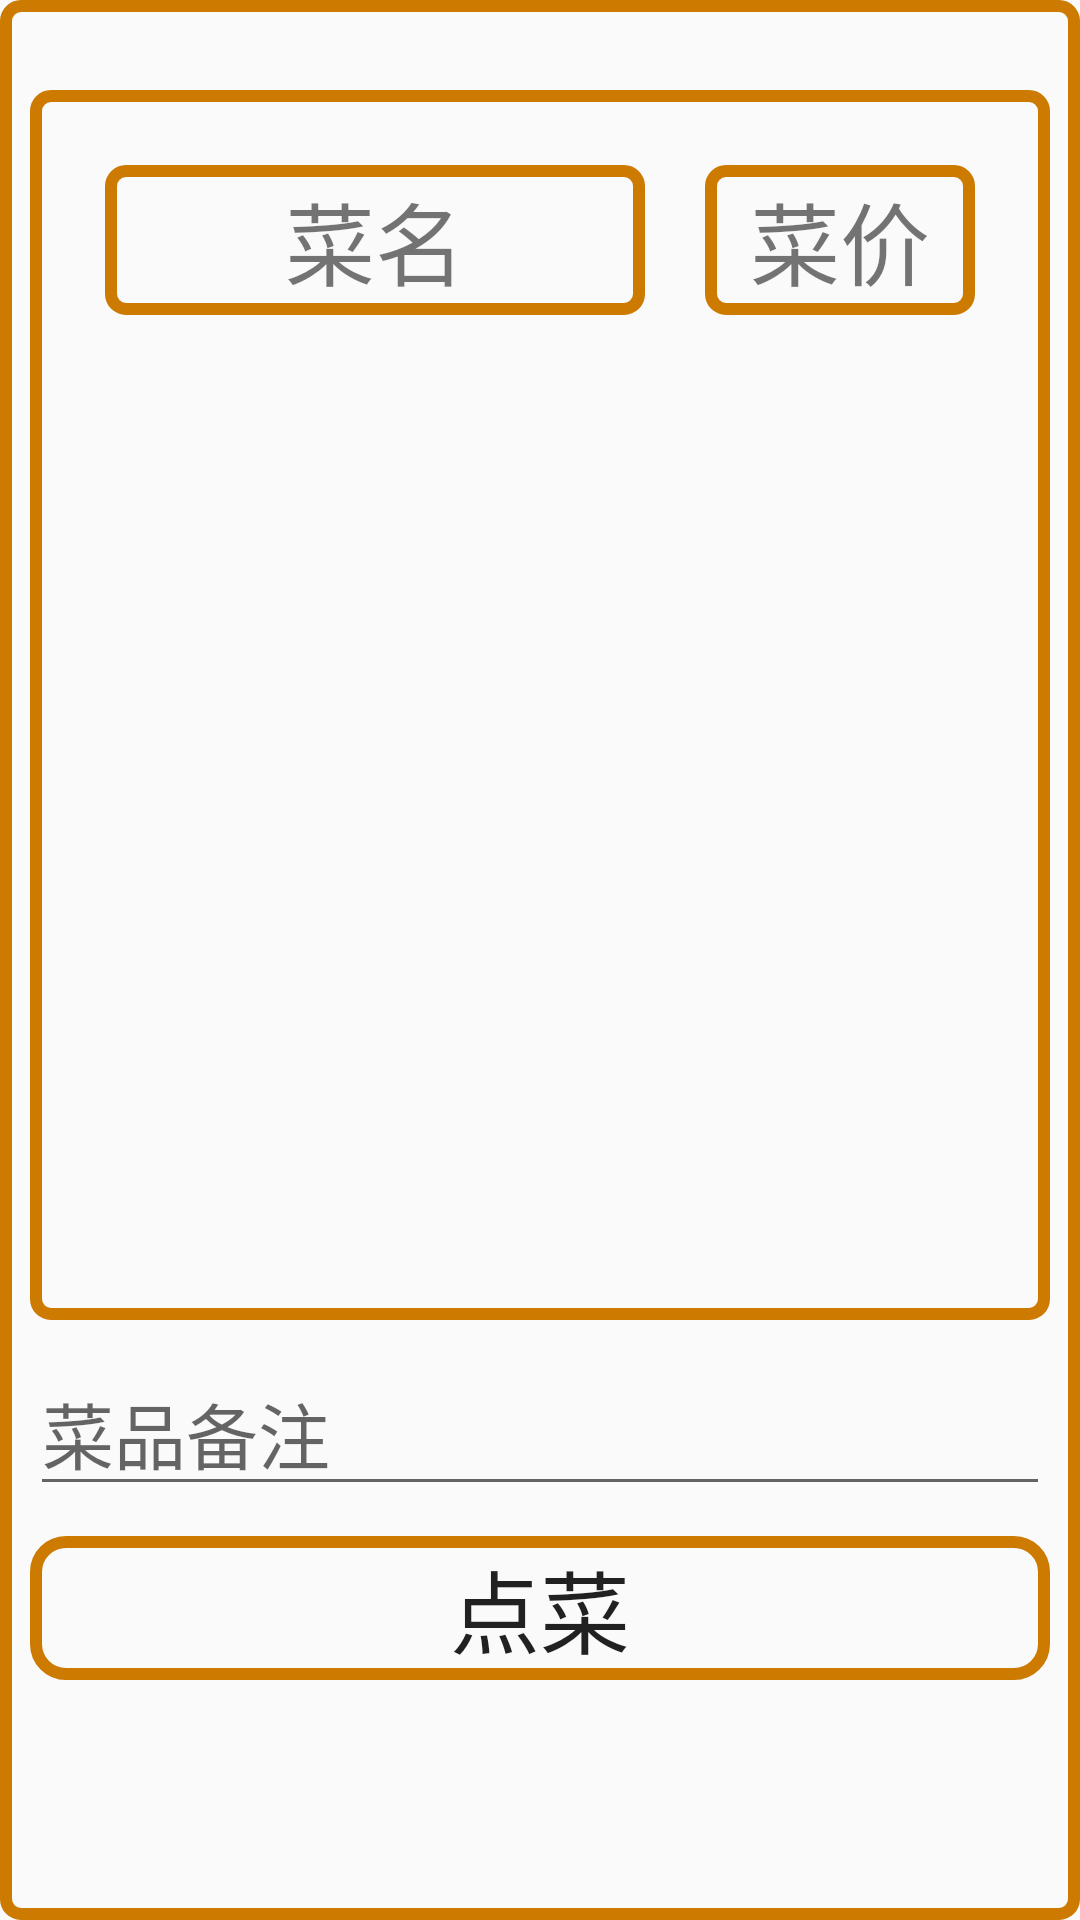

Layout XML and referenced resources for this Android screen:
<!-- AndroidManifest.xml: application theme AppTheme -->
<!-- res/layout/food_detailed_fragment_container_layout.xml -->
<?xml version="1.0" encoding="utf-8"?>
<RelativeLayout xmlns:android="http://schemas.android.com/apk/res/android"
                android:layout_width="match_parent"
                android:layout_height="match_parent"
                android:layout_margin="10dp"
                android:background="@drawable/textview_background"
                android:padding="10dp">

    <LinearLayout
        android:id="@+id/linear"
        android:layout_width="match_parent"
        android:layout_height="wrap_content"
        android:layout_alignParentTop="true"
        android:layout_marginTop="20dp"
        android:padding="20dp"
        android:background="@drawable/textview_background"
        android:orientation="vertical">

        <LinearLayout
            android:padding="5dp"
            android:layout_width="match_parent"
            android:layout_height="wrap_content"
            android:orientation="horizontal">

            <TextView
                android:id="@+id/txt_food_name"
                android:layout_width="0dp"
                android:layout_height="50dp"
                android:layout_weight="2"
                android:gravity="center"
                android:background="@drawable/textview_background"
                android:text="菜名"
                android:textSize="30sp"/>

            <TextView
                android:id="@+id/txt_food_price"
                android:layout_width="0dp"
                android:layout_height="50dp"
                android:layout_below="@id/txt_food_name"
                android:layout_marginLeft="20dp"
                android:layout_weight="1"
                android:gravity="center"
                android:background="@drawable/textview_background"
                android:text="菜价"
                android:textSize="30sp"/>

        </LinearLayout>

        <ImageView
            android:id="@+id/image_food_picture"
            android:layout_width="400dp"
            android:layout_marginTop="10dp"
            android:layout_height="300dp"/>

    </LinearLayout>

    <EditText
        android:id="@+id/edit_food_comments"
        android:layout_width="match_parent"
        android:layout_height="wrap_content"
        android:layout_below="@id/linear"
        android:layout_marginTop="10dp"
        android:hint="菜品备注"
        android:maxLines="2"
        android:textSize="24sp"/>

    <Button
        android:id="@+id/btn_order"
        android:layout_width="match_parent"
        android:layout_height="wrap_content"
        android:layout_below="@id/edit_food_comments"
        android:layout_marginTop="10dp"
        android:background="@drawable/button_background"
        android:gravity="center"
        android:text="点菜"
        android:textSize="30sp"/>

</RelativeLayout>
<!-- resources referenced by this layout -->
<resources>
  <!-- drawable button_background (drawable) -->
  <?xml version="1.0" encoding="utf-8"?>
  <selector xmlns:android="http://schemas.android.com/apk/res/android">
      <item android:state_pressed="true">
          <shape android:shape="rectangle">
              <solid android:color="#cc7a00"/>
              <corners android:radius="5dp"/>
          </shape>
      </item>
      <item android:state_pressed="false">
          <shape android:shape="rectangle">
              <stroke android:color="#cc7a00"
                  android:width="4dp"/>
              <corners android:radius="10dp"/>
          </shape>
      </item>
  </selector>
  <!-- drawable textview_background (drawable) -->
  <?xml version="1.0" encoding="utf-8"?>
  <shape xmlns:android="http://schemas.android.com/apk/res/android"
      android:shape="rectangle">
      <stroke android:color="@color/colorOrange" android:width="4dp"/>
      <corners android:radius="5dp"/>
  </shape>
  <style name="AppTheme" parent="Theme.AppCompat.Light.DarkActionBar">
          
          <item name="colorPrimary">@color/colorPrimary</item>
          <item name="colorPrimaryDark">@color/colorPrimaryDark</item>
          <item name="colorAccent">@color/colorAccent</item>
      </style>
  <color name="colorOrange">#cc7a00</color>
  <color name="colorPrimary">#3F51B5</color>
  <color name="colorPrimaryDark">#303F9F</color>
  <color name="colorAccent">#FF4081</color>
</resources>
